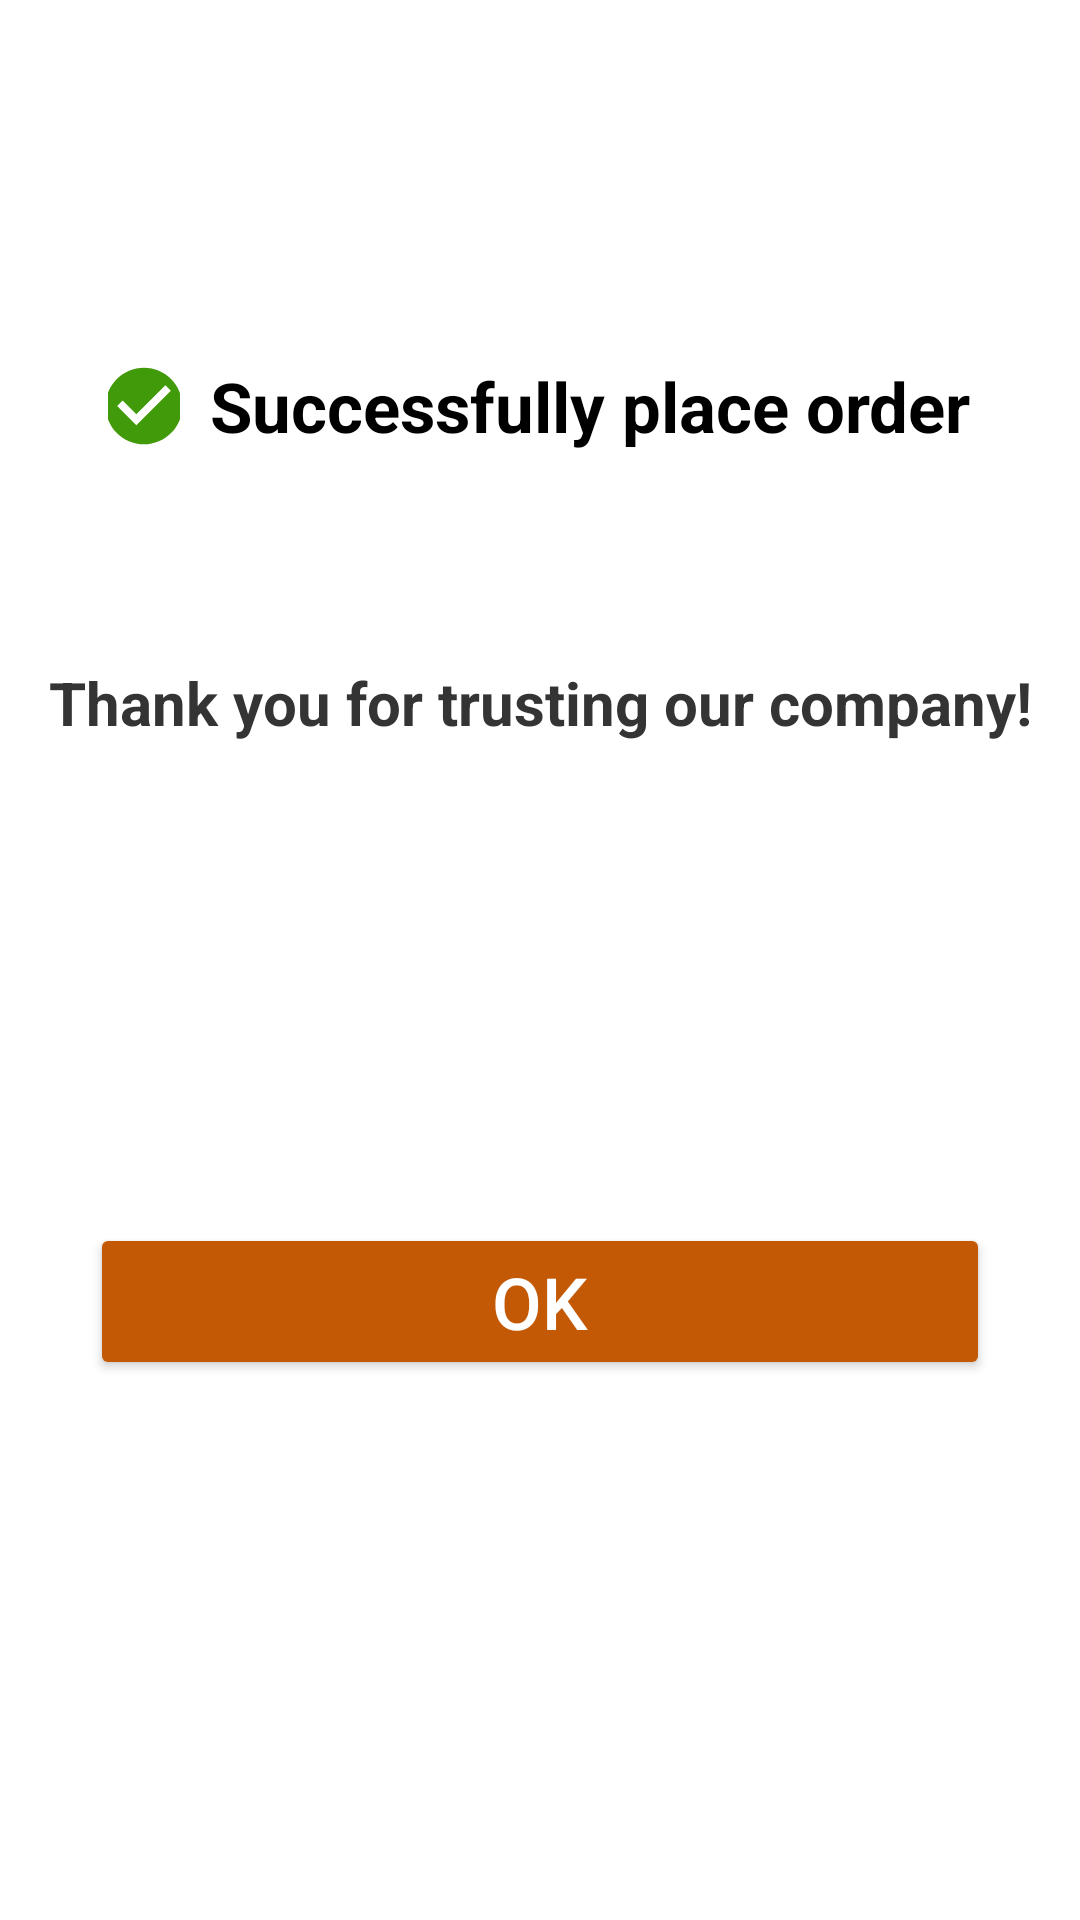

This screen was rendered from an Android layout file. Write that file and the resources it references.
<!-- AndroidManifest.xml: application theme Theme.OnlineHardwareOrderingApp -->
<!-- res/layout/activity_successfully_place_order.xml -->
<?xml version="1.0" encoding="utf-8"?>
<androidx.constraintlayout.widget.ConstraintLayout xmlns:android="http://schemas.android.com/apk/res/android"
    xmlns:app="http://schemas.android.com/apk/res-auto"
    xmlns:tools="http://schemas.android.com/tools"
    android:layout_width="match_parent"
    android:layout_height="match_parent"
    tools:context=".activities.SuccessfullyPlaceOrderActivity">

    <LinearLayout
        android:layout_width="match_parent"
        android:layout_height="match_parent"
        android:layout_marginTop="100dp"
        android:layout_marginBottom="100dp"
        android:orientation="vertical"
        app:layout_constraintBottom_toBottomOf="parent"
        app:layout_constraintEnd_toEndOf="parent"
        app:layout_constraintStart_toStartOf="parent"
        app:layout_constraintTop_toTopOf="parent">

        <LinearLayout
            android:layout_width="match_parent"
            android:layout_height="wrap_content"
            android:orientation="horizontal"
            android:gravity="center"
            android:padding="20dp">
            <ImageView
                android:scaleType="centerCrop"
                android:layout_width="wrap_content"
                android:layout_height="match_parent"
                android:src="@drawable/check_success"
                android:layout_marginRight="10dp"
                />
            <TextView
                android:layout_width="wrap_content"
                android:layout_height="match_parent"
                android:text="Successfully place order"
                android:textSize="23dp"
                android:textColor="@color/black"
                android:textStyle="bold"/>
        </LinearLayout>

        <TextView
            android:layout_width="match_parent"
            android:layout_height="wrap_content"
            android:layout_marginTop="40dp"
            android:padding="10dp"
            android:text="Thank you for trusting our company!"
            android:textStyle="bold"
            android:textAlignment="center"
            android:textSize="20dp"
            android:textColor="@color/app_jet"/>

        <Button
            android:id="@+id/success_ok_btn"
            android:layout_marginTop="150dp"
            android:layout_gravity="center"
            android:layout_width="300dp"
            android:layout_height="wrap_content"
            android:textSize="24dp"
            android:backgroundTint="#c35805"
            android:textColor="@color/white"
            android:padding="10dp"
            android:text="OK"
            />
    </LinearLayout>
</androidx.constraintlayout.widget.ConstraintLayout>
<!-- resources referenced by this layout -->
<resources>
  <color name="app_jet">#343434</color>
  <color name="black">#FF000000</color>
  <color name="white">#FFFFFFFF</color>
  <!-- drawable check_success (drawable) -->
  <vector android:height="24dp" android:tint="#419A09"
      android:viewportHeight="24" android:viewportWidth="24"
      android:width="24dp" xmlns:android="http://schemas.android.com/apk/res/android">
      <path android:fillColor="@android:color/white" android:pathData="M12,2C6.48,2 2,6.48 2,12s4.48,10 10,10 10,-4.48 10,-10S17.52,2 12,2zM10,17l-5,-5 1.41,-1.41L10,14.17l7.59,-7.59L19,8l-9,9z"/>
  </vector>
  <style name="Theme.OnlineHardwareOrderingApp" parent="Theme.MaterialComponents.DayNight.DarkActionBar">
          
          <item name="colorPrimary">@color/app_black</item>
          <item name="colorPrimaryVariant">#c35805</item>
          <item name="colorOnPrimary">@color/white</item>
          
          <item name="colorSecondary">#c35805</item>
          <item name="colorSecondaryVariant">@color/teal_700</item>
          <item name="colorOnSecondary">@color/black</item>
          
          <item name="android:statusBarColor" tools:targetApi="l">?attr/colorPrimaryVariant</item>
          
          <item name="windowActionBar">false</item>
          <item name="windowNoTitle">true</item>
      </style>
  <color name="app_black">#212121</color>
  <color name="teal_700">#FF018786</color>
</resources>
